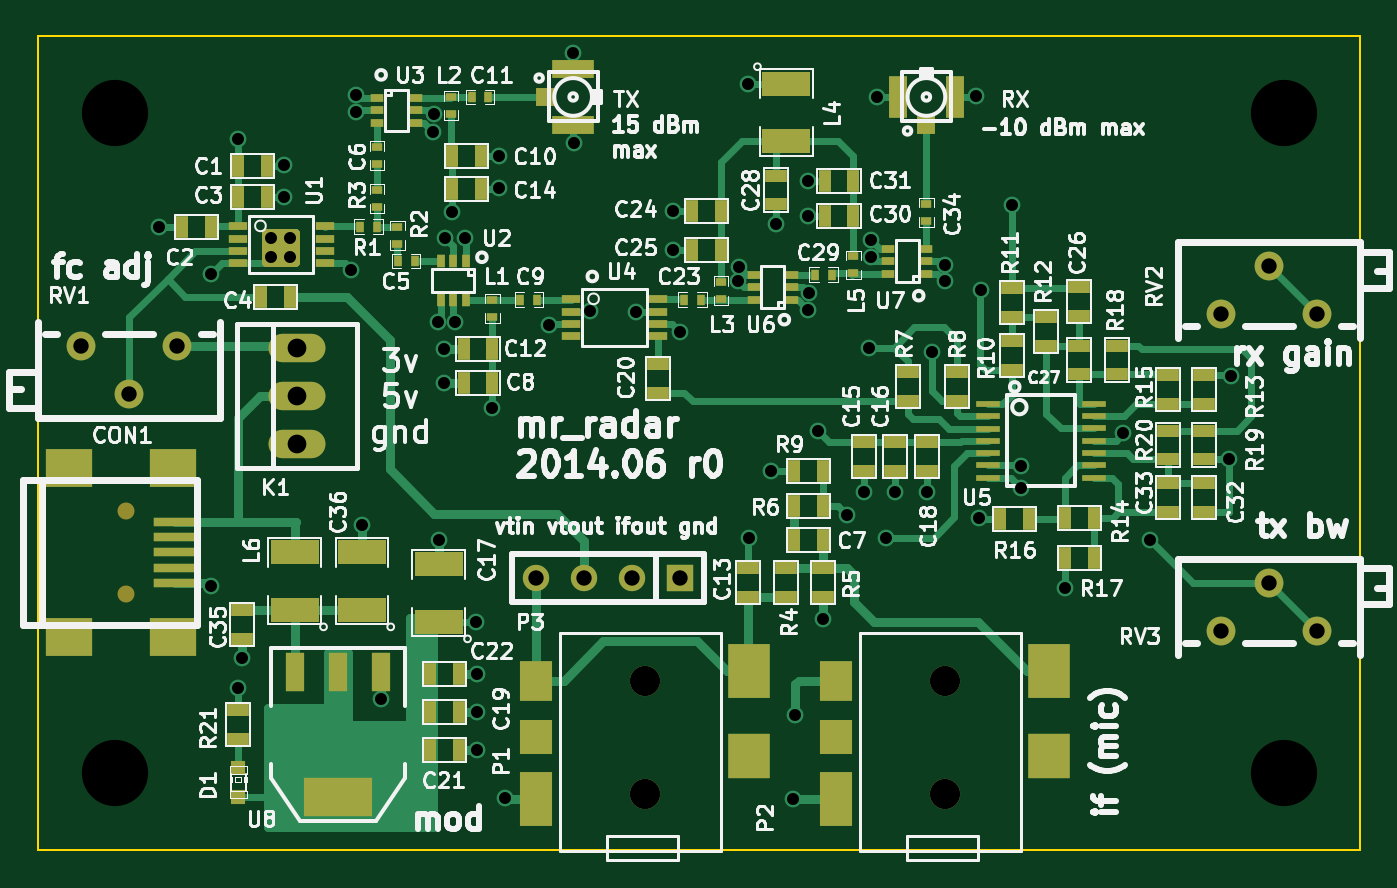
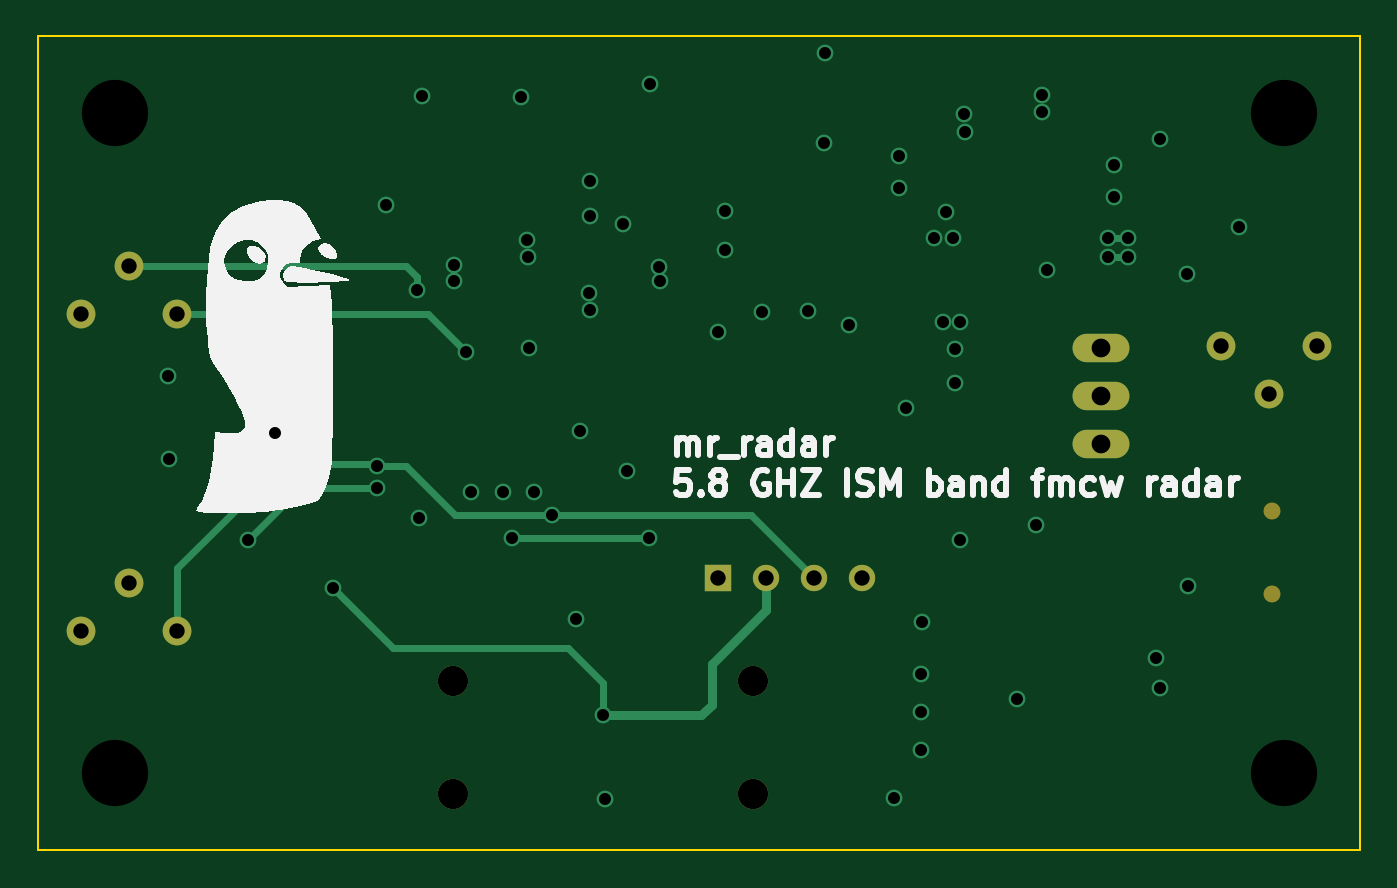
Circuit board: 8 layer files. Board 70.0 x 43.1 mm.
- bottom_copper: radar-B_Cu.gbl (3308 bytes)
- bottom_mask: radar-B_Mask.gbs (834 bytes)
- bottom_silk: radar-B_SilkS.gbo (10144 bytes)
- top_copper: radar-F_Cu.gtl (19726 bytes)
- top_mask: radar-F_Mask.gts (5955 bytes)
- top_silk: radar-F_SilkS.gto (82338 bytes)
- drill: radar.drl (1653 bytes)
- outline: radar.gko (501 bytes)

=== bottom_copper: radar-B_Cu.gbl ===
%FSLAX34Y34*%
G04 Gerber Fmt 3.4, Leading zero omitted, Abs format*
G04 (created by PCBNEW (2014-03-19 BZR 4756)-product) date Thu 12 Jun 2014 08:54:00 PM AKDT*
%MOIN*%
G01*
G70*
G90*
G04 APERTURE LIST*
%ADD10C,0.005906*%
%ADD11O,0.118700X0.059300*%
%ADD12C,0.062992*%
%ADD13R,0.055000X0.055000*%
%ADD14C,0.055000*%
%ADD15C,0.060000*%
%ADD16C,0.035000*%
%ADD17C,0.013780*%
%ADD18C,0.019685*%
G04 APERTURE END LIST*
G54D10*
G54D11*
X50250Y-42200D03*
X50250Y-41200D03*
X50250Y-40200D03*
G54D12*
X57500Y-47118D03*
X57500Y-49481D03*
X63750Y-47118D03*
X63750Y-49481D03*
G54D13*
X58225Y-44975D03*
G54D14*
X57225Y-44975D03*
X56225Y-44975D03*
X55225Y-44975D03*
G54D15*
X70500Y-38480D03*
X71500Y-39480D03*
X69500Y-39480D03*
X70500Y-45080D03*
X71500Y-46080D03*
X69500Y-46080D03*
X46750Y-41150D03*
X45750Y-40150D03*
X47750Y-40150D03*
G54D16*
X49700Y-37900D03*
X49700Y-38300D03*
X50100Y-38300D03*
X50100Y-37900D03*
X53740Y-37900D03*
X53340Y-37900D03*
X53180Y-39640D03*
X53540Y-39640D03*
X53300Y-40220D03*
X53300Y-40920D03*
X60120Y-42760D03*
X62064Y-43196D03*
X62716Y-43188D03*
X63372Y-43188D03*
X67460Y-41965D03*
X51380Y-38560D03*
X49980Y-36380D03*
X49980Y-37040D03*
X47380Y-37660D03*
X48460Y-38640D03*
X61200Y-45840D03*
X60580Y-49580D03*
X54575Y-49575D03*
X54000Y-48575D03*
X54000Y-47775D03*
X54000Y-46975D03*
X53200Y-44200D03*
X51600Y-43875D03*
X48450Y-45150D03*
X49100Y-46650D03*
X52000Y-47500D03*
X49020Y-47280D03*
X56000Y-34040D03*
X56020Y-35920D03*
X53100Y-35320D03*
X53080Y-35680D03*
X51480Y-35280D03*
X51480Y-34920D03*
X54460Y-36200D03*
X54460Y-36860D03*
X60220Y-37600D03*
X58080Y-37340D03*
X58080Y-38140D03*
X59440Y-38800D03*
X59460Y-38500D03*
X60910Y-39040D03*
X60890Y-39390D03*
X60890Y-37440D03*
X60890Y-36720D03*
X62340Y-34960D03*
X64400Y-34940D03*
X62200Y-38300D03*
X62210Y-37945D03*
X63740Y-38455D03*
X63740Y-38800D03*
X58230Y-39860D03*
X57310Y-39430D03*
X55500Y-39720D03*
X56360Y-39420D03*
X65140Y-37220D03*
X49020Y-35840D03*
X59640Y-34680D03*
X53480Y-37360D03*
X54320Y-41440D03*
X53980Y-45900D03*
X61100Y-41920D03*
X62160Y-40180D03*
X69700Y-40780D03*
X69660Y-42500D03*
X64460Y-43740D03*
X61700Y-43660D03*
X65340Y-42640D03*
X59660Y-44140D03*
X62520Y-44140D03*
X63480Y-40280D03*
X64500Y-38980D03*
X66250Y-45190D03*
X60620Y-47840D03*
X65340Y-43100D03*
X68020Y-44180D03*
G54D17*
X49700Y-38300D02*
X50100Y-38300D01*
X50100Y-37900D02*
X49700Y-37900D01*
X65340Y-42640D02*
X64740Y-42640D01*
X64740Y-42640D02*
X63720Y-43660D01*
X63720Y-43660D02*
X61700Y-43660D01*
X57540Y-43660D02*
X56225Y-44975D01*
X61700Y-43660D02*
X57540Y-43660D01*
X69500Y-44780D02*
X69500Y-46080D01*
X67320Y-42600D02*
X69500Y-44780D01*
X65380Y-42600D02*
X67320Y-42600D01*
X65340Y-42640D02*
X65380Y-42600D01*
X62520Y-44140D02*
X59660Y-44140D01*
X69500Y-39480D02*
X64280Y-39480D01*
X64280Y-39480D02*
X63480Y-40280D01*
X70500Y-38480D02*
X64740Y-38480D01*
X64500Y-38720D02*
X64500Y-38980D01*
X64740Y-38480D02*
X64500Y-38720D01*
X60620Y-47170D02*
X60620Y-47840D01*
X61360Y-46430D02*
X60620Y-47170D01*
X65010Y-46430D02*
X61360Y-46430D01*
X66250Y-45190D02*
X65010Y-46430D01*
G54D18*
X57225Y-44975D02*
X57225Y-45645D01*
X58580Y-47840D02*
X60620Y-47840D01*
X58360Y-47620D02*
X58580Y-47840D01*
X58360Y-46780D02*
X58360Y-47620D01*
X57225Y-45645D02*
X58360Y-46780D01*
G54D17*
X66940Y-43100D02*
X65340Y-43100D01*
X68020Y-44180D02*
X66940Y-43100D01*
M02*

=== bottom_mask: radar-B_Mask.gbs ===
%FSLAX34Y34*%
G04 Gerber Fmt 3.4, Leading zero omitted, Abs format*
G04 (created by PCBNEW (2014-03-19 BZR 4756)-product) date Thu 12 Jun 2014 08:54:00 PM AKDT*
%MOIN*%
G01*
G70*
G90*
G04 APERTURE LIST*
%ADD10C,0.005906*%
%ADD11O,0.118700X0.059300*%
%ADD12C,0.062992*%
%ADD13C,0.035400*%
%ADD14R,0.055000X0.055000*%
%ADD15C,0.055000*%
%ADD16C,0.060000*%
G04 APERTURE END LIST*
G54D10*
G54D11*
X50250Y-42200D03*
X50250Y-41200D03*
X50250Y-40200D03*
G54D12*
X57500Y-47118D03*
X57500Y-49481D03*
X63750Y-47118D03*
X63750Y-49481D03*
G54D13*
X46685Y-43584D03*
X46685Y-45316D03*
G54D14*
X58225Y-44975D03*
G54D15*
X57225Y-44975D03*
X56225Y-44975D03*
X55225Y-44975D03*
G54D16*
X70500Y-38480D03*
X71500Y-39480D03*
X69500Y-39480D03*
X70500Y-45080D03*
X71500Y-46080D03*
X69500Y-46080D03*
X46750Y-41150D03*
X45750Y-40150D03*
X47750Y-40150D03*
M02*

=== bottom_silk: radar-B_SilkS.gbo (10144 bytes, source omitted) ===
=== top_copper: radar-F_Cu.gtl (19726 bytes, source omitted) ===
=== top_mask: radar-F_Mask.gts (5955 bytes, source omitted) ===
=== top_silk: radar-F_SilkS.gto (82338 bytes, source omitted) ===
=== drill: radar.drl ===
M48
;DRILL file {Pcbnew (2014-03-19 BZR 4756)-product} date Thu 12 Jun 2014 08:54:04 PM AKDT
;FORMAT={-:-/ absolute / inch / decimal}
FMAT,2
INCH,TZ
T1C0.025
T2C0.032
T3C0.039
T4C0.063
T5C0.138
%
G90
G05
M72
T1
X4.738Y-3.766
X4.845Y-4.515
X4.846Y-3.864
X4.902Y-3.584
X4.902Y-4.728
X4.91Y-4.665
X4.97Y-3.79
X4.97Y-3.83
X4.998Y-3.638
X4.998Y-3.704
X5.01Y-3.79
X5.01Y-3.83
X5.138Y-3.856
X5.148Y-3.492
X5.148Y-3.528
X5.16Y-4.3875
X5.2Y-4.75
X5.308Y-3.568
X5.31Y-3.532
X5.318Y-3.964
X5.32Y-4.42
X5.33Y-4.022
X5.33Y-4.092
X5.334Y-3.79
X5.348Y-3.736
X5.354Y-3.964
X5.374Y-3.79
X5.398Y-4.59
X5.4Y-4.6975
X5.4Y-4.7775
X5.4Y-4.8575
X5.432Y-4.144
X5.446Y-3.62
X5.446Y-3.686
X5.4575Y-4.9575
X5.55Y-3.972
X5.6Y-3.404
X5.602Y-3.592
X5.636Y-3.942
X5.731Y-3.943
X5.808Y-3.734
X5.808Y-3.814
X5.823Y-3.986
X5.944Y-3.88
X5.946Y-3.85
X5.964Y-3.468
X5.966Y-4.414
X6.012Y-4.276
X6.022Y-3.76
X6.058Y-4.958
X6.062Y-4.784
X6.089Y-3.672
X6.089Y-3.744
X6.089Y-3.939
X6.091Y-3.904
X6.11Y-4.192
X6.12Y-4.584
X6.17Y-4.366
X6.2064Y-4.3196
X6.216Y-4.018
X6.22Y-3.83
X6.221Y-3.7945
X6.234Y-3.496
X6.252Y-4.414
X6.2716Y-4.3188
X6.3372Y-4.3188
X6.348Y-4.028
X6.374Y-3.8455
X6.374Y-3.88
X6.44Y-3.494
X6.446Y-4.374
X6.45Y-3.898
X6.514Y-3.722
X6.534Y-4.264
X6.534Y-4.31
X6.625Y-4.519
X6.746Y-4.1965
X6.802Y-4.418
X6.966Y-4.25
X6.97Y-4.078
T2
X4.575Y-4.015
X4.675Y-4.115
X4.775Y-4.015
X5.5225Y-4.4975
X5.6225Y-4.4975
X5.7225Y-4.4975
X5.8225Y-4.4975
X6.95Y-3.948
X6.95Y-4.608
X7.05Y-3.848
X7.05Y-4.508
X7.15Y-3.948
X7.15Y-4.608
T3
X5.025Y-4.02
X5.025Y-4.12
X5.025Y-4.22
T4
X5.75Y-4.7119
X5.75Y-4.9481
X6.375Y-4.7119
X6.375Y-4.9481
T5
X4.645Y-3.53
X4.645Y-4.905
X7.08Y-3.53
X7.08Y-4.905
T0
M30

=== outline: radar.gko ===
%FSLAX34Y34*%
G04 Gerber Fmt 3.4, Leading zero omitted, Abs format*
G04 (created by PCBNEW (2014-03-19 BZR 4756)-product) date Thu 12 Jun 2014 08:54:00 PM AKDT*
%MOIN*%
G01*
G70*
G90*
G04 APERTURE LIST*
%ADD10C,0.005906*%
%ADD11C,0.003937*%
G04 APERTURE END LIST*
G54D10*
G54D11*
X72400Y-50650D02*
X44850Y-50650D01*
X72400Y-33700D02*
X72400Y-50650D01*
X44850Y-33700D02*
X72400Y-33700D01*
X44850Y-50650D02*
X44850Y-33700D01*
X71100Y-50650D02*
X44900Y-50650D01*
X44850Y-33700D02*
X71050Y-33700D01*
M02*

